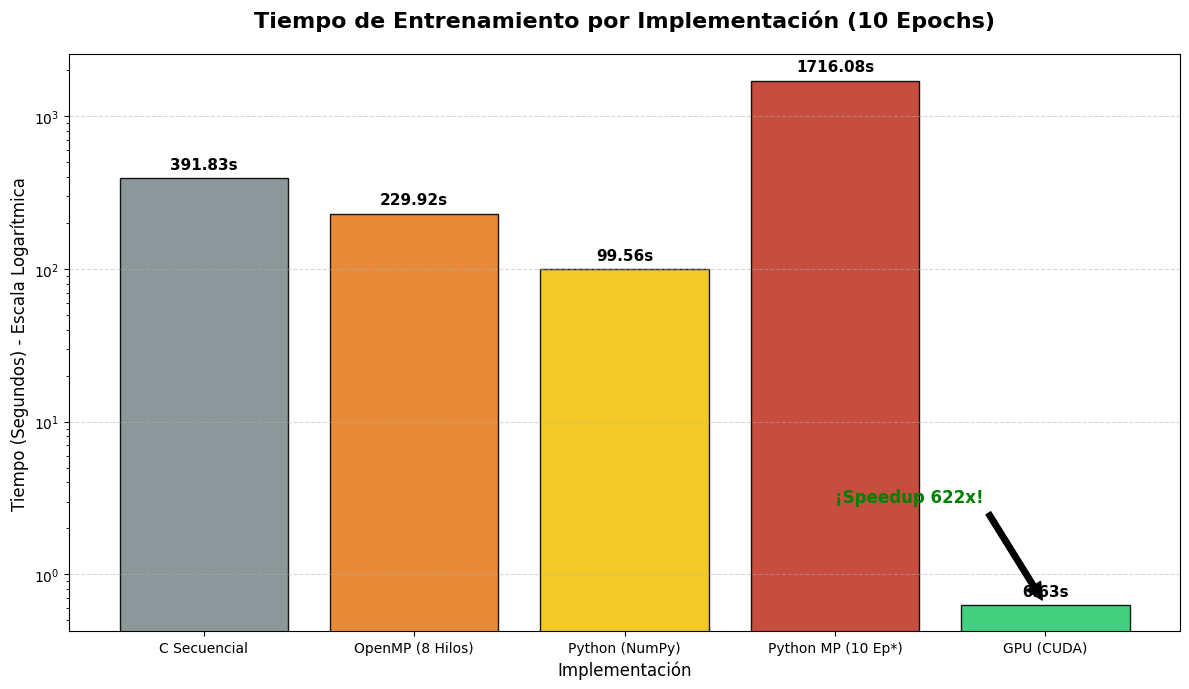
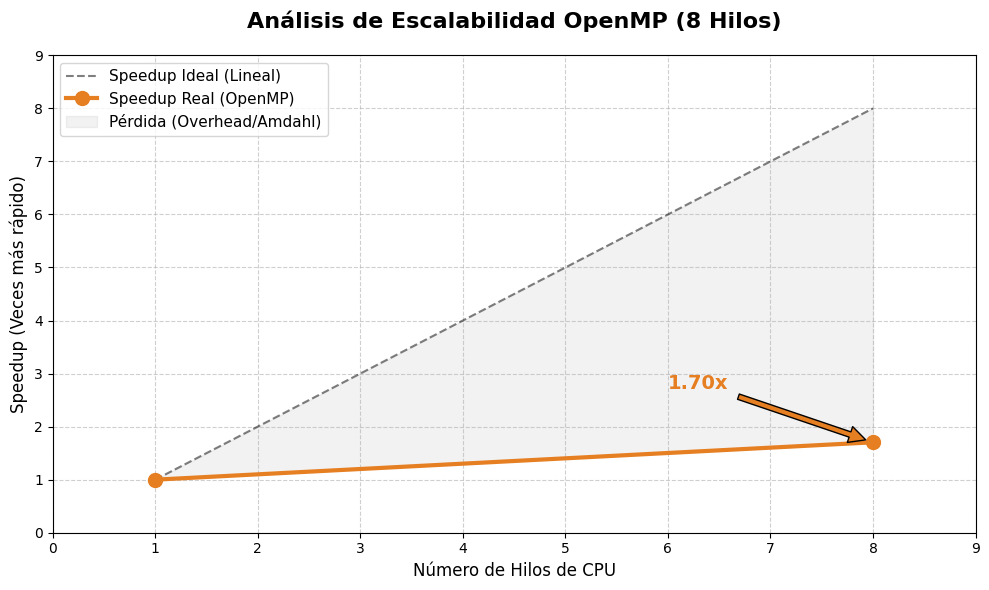

Write the Python code that produced these figures, in order.
import matplotlib.pyplot as plt
import numpy as np

# --- DATOS REALES DEL PROYECTO ---
# Tiempos normalizados a 10 Epochs
# Nota: Python MP tardó 858s en 5 epochs -> Proyectamos 1716s para 10 epochs
datos = {
    'C Secuencial': 391.83,
    'OpenMP (8 Hilos)': 229.92,
    'Python (NumPy)': 99.56,
    'Python MP (10 Ep*)': 1716.08,
    'GPU (CUDA)': 0.63
}

# Configuración de estilo
plt.style.use('default') # Estilo limpio

# ==========================================
# GRÁFICA 1: COMPARATIVA TOTAL DE TIEMPOS
# ==========================================
def plot_total_times():
    nombres = list(datos.keys())
    valores = list(datos.values())
    
    # Colores semánticos:
    # Rojo=Lento, Amarillo=Medio, Verde=Rápido, Azul=Base C
    colores = ['#7f8c8d', '#e67e22', '#f1c40f', '#c0392b', '#2ecc71'] 

    fig, ax = plt.subplots(figsize=(12, 7))
    barras = ax.bar(nombres, valores, color=colores, edgecolor='black', alpha=0.9)

    # ESCALA LOGARÍTMICA: Fundamental para ver la barra de CUDA
    ax.set_yscale('log')
    
    # Títulos y Etiquetas
    ax.set_title('Tiempo de Entrenamiento por Implementación (10 Epochs)', fontsize=16, fontweight='bold', pad=20)
    ax.set_ylabel('Tiempo (Segundos) - Escala Logarítmica', fontsize=12)
    ax.set_xlabel('Implementación', fontsize=12)
    
    # Grid suave
    ax.grid(axis='y', linestyle='--', alpha=0.5, which='major')

    # Poner el valor exacto encima de cada barra
    for barra in barras:
        height = barra.get_height()
        ax.text(barra.get_x() + barra.get_width()/2., height * 1.1,
                f'{height:.2f}s',
                ha='center', va='bottom', fontsize=11, fontweight='bold')

    # Anotación especial para CUDA
    speedup_cuda = datos['C Secuencial'] / datos['GPU (CUDA)']
    ax.annotate(f'¡Speedup {speedup_cuda:.0f}x!', 
                xy=(4, 0.63), xytext=(3, 3),
                arrowprops=dict(facecolor='black', shrink=0.05),
                fontsize=12, color='green', fontweight='bold')

    plt.tight_layout()
    plt.savefig('grafica_comparativa_log.png', dpi=300)
    print(">> Generada: grafica_comparativa_log.png")
    plt.show()

# ==========================================
# GRÁFICA 2: SPEEDUP OPENMP (LEY DE AMDAHL)
# ==========================================
def plot_speedup():
    # Datos: 1 Hilo (Base) vs 8 Hilos (Tu ejecución)
    hilos = [1, 8]
    
    t_seq = 391.83
    t_omp = 229.92
    
    speedup_real = t_seq / t_omp # 1.70x
    speedups = [1.0, speedup_real]
    
    # Ideal teórico (Lineal)
    ideal = [1.0, 8.0]

    fig, ax = plt.subplots(figsize=(10, 6))
    
    # Línea Ideal
    ax.plot(hilos, ideal, 'k--', label='Speedup Ideal (Lineal)', alpha=0.5)
    
    # Línea Real
    ax.plot(hilos, speedups, 'o-', color='#e67e22', linewidth=3, markersize=10, label='Speedup Real (OpenMP)')
    
    # Rellenar el área de "Pérdida por Eficiencia"
    ax.fill_between(hilos, speedups, ideal, color='gray', alpha=0.1, label='Pérdida (Overhead/Amdahl)')

    # Etiquetas
    ax.set_title('Análisis de Escalabilidad OpenMP (8 Hilos)', fontsize=16, fontweight='bold', pad=20)
    ax.set_xlabel('Número de Hilos de CPU', fontsize=12)
    ax.set_ylabel('Speedup (Veces más rápido)', fontsize=12)
    ax.legend(loc='upper left', fontsize=11)
    ax.grid(True, linestyle='--', alpha=0.6)
    
    # Límites
    ax.set_ylim(0, 9)
    ax.set_xlim(0, 9)

    # Anotación del valor
    ax.annotate(f'{speedup_real:.2f}x', 
                 xy=(8, speedup_real), xytext=(6, speedup_real + 1),
                 arrowprops=dict(facecolor='#e67e22', shrink=0.05),
                 fontsize=14, fontweight='bold', color='#e67e22')

    plt.tight_layout()
    plt.savefig('grafica_speedup_amdahl.png', dpi=300)
    print(">> Generada: grafica_speedup_amdahl.png")
    plt.show()

if __name__ == "__main__":
    plot_total_times()
    plot_speedup()